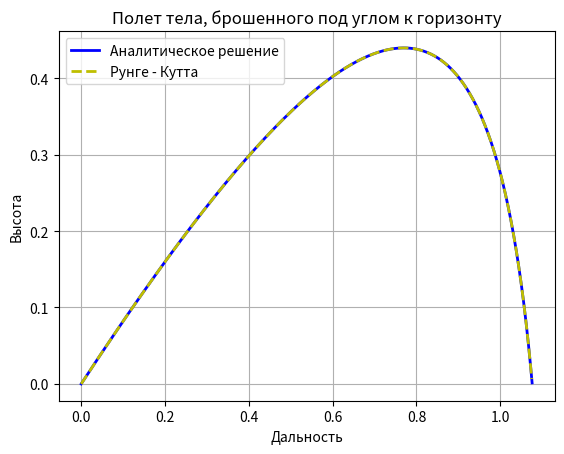

Write the Python code that produced this figure.
# -*- coding: utf-8 -*-


import math
import matplotlib.pyplot as plt
import numpy as np

g = 9.81
start_velocity = 80.0
mass = 1.0
alpha = 40.0
friction_coefficient = 0.4
delta_t = 0.01


def analitic_solving(start_velocity, mass, alpha, friction_coefficient, delta_t):
    """
    Аналитическое решение для задачи полета тела, брошенного под углом к горизонту, с учетом трения.
    Возвращает лист всех координат тела в полете и максимальную высоту в формате:
    [[координаты по x], [координаты по y]]
    Величины обезразмерены
    """
    alpha = math.radians(alpha)
    mu = friction_coefficient/mass
    xlist = np.array([0.0],dtype=float)
    ylist = np.array([0.0], dtype=float)
    max_high = start_velocity**2 * math.sin(alpha)**2 / (2*g) # для обезразмеривания
    print(max_high)
    t = delta_t
    y = 0
    while y >= 0:
        x = (start_velocity * math.cos(alpha)/mu) * (1 - math.exp(-1*mu*t)) / max_high
        y = (((mu*start_velocity*math.sin(alpha) + g)/(mu**2)) * (1-math.exp(-1*mu*t)) - (g*t)/mu) /max_high
        t += delta_t
        xlist = np.append(xlist,x)
        ylist = np.append(ylist,y)

    solution = []
    solution.append(xlist)
    solution.append(ylist)
    return solution

def runge_kutta (start_velocity, mass, alpha, friction_coefficient, delta_t):
    """
    метод Рунге - Кутта
    """

    def function(v_0, mu, alpha, vx, vy):
        sinus_alpha = math.sin(alpha)
        dvx_dt = (-mu*v_0*sinus_alpha/g)*vx
        dvy_dt = -sinus_alpha*((mu*v_0*vy/g)+1)
        dx_dt = 2*vx/sinus_alpha
        dy_dt = 2*vy/sinus_alpha
        return (dvx_dt, dvy_dt, dx_dt, dy_dt)


    alpha = math.radians(alpha)
    mu = friction_coefficient/mass
    xlist = np.array([0.0],dtype=float)
    ylist = np.array([0.0], dtype=float)
    vx_current = math.cos(alpha)
    vy_current = math.sin(alpha)
    y = 0
    h = delta_t/6.0 # 1/6 шага


    while y>=0:
        k1_vx, k1_vy, k1_x, k1_y = function(start_velocity, mu, alpha, vx_current, vy_current)
        k2_vx, k2_vy, k2_x, k2_y = function(start_velocity, mu, alpha, vx_current + k1_vx/2.0*delta_t,
                                      vy_current + k1_vy/2.0*delta_t)
        k3_vx, k3_vy, k3_x, k3_y = function(start_velocity, mu, alpha, vx_current + k2_vx/2.0*delta_t,
                                      vy_current + k2_vy/2.0*delta_t)
        k4_vx, k4_vy, k4_x, k4_y = function(start_velocity, mu, alpha, vx_current + k3_vx*delta_t,
                                      vy_current + k3_vy*delta_t)
        vx_current = vx_current + h*(k1_vx + 2*k2_vx + 2*k3_vx + k4_vx)
        vy_current = vy_current + h*(k1_vy + 2*k2_vy + 2*k3_vy + k4_vy)
        x = xlist[-1] + h*(k1_x + 2*k2_x + 2*k3_x + k4_x)
        y = ylist[-1] + h*(k1_y + 2*k2_y + 2*k3_y + k4_y)
        xlist = np.append(xlist,x)
        ylist = np.append(ylist,y)

    solution = []
    solution.append(xlist)
    solution.append(ylist)
    return solution

analitic_solution = analitic_solving (start_velocity, mass, alpha, friction_coefficient, delta_t)
analitic_xlist = analitic_solution[0]
analitic_ylist = analitic_solution[1]

rc_solution = runge_kutta(start_velocity, mass, alpha, friction_coefficient, delta_t)
rc_xlist = rc_solution[0]
rc_ylist = rc_solution[1]

print (u'Max high analitic: \t', max(analitic_ylist))
print (u'Max high Runge-Kutta: \t ', max(rc_ylist))

print (u'Max distance analitic: \t', analitic_xlist[-2])
print (u'Max distance Runge-Kutta: \t', rc_xlist[-2])

plt.grid()
plt.xlabel(u'Дальность')
plt.ylabel(u'Высота')
plt.title(u'Полет тела, брошенного под углом к горизонту')
line_1 = plt.plot (analitic_xlist[analitic_ylist[:] >= 0], analitic_ylist[analitic_ylist[:] >= 0], 'b-',
                                  label = u"Аналитическое решение", linewidth = 2)
line_2 = plt.plot (rc_xlist[rc_ylist[:] >= 0], rc_ylist[rc_ylist[:] >= 0], 'y--',
                                  label = u"Рунге - Кутта", linewidth = 2)
plt.legend (loc = 'best')
plt.show()





